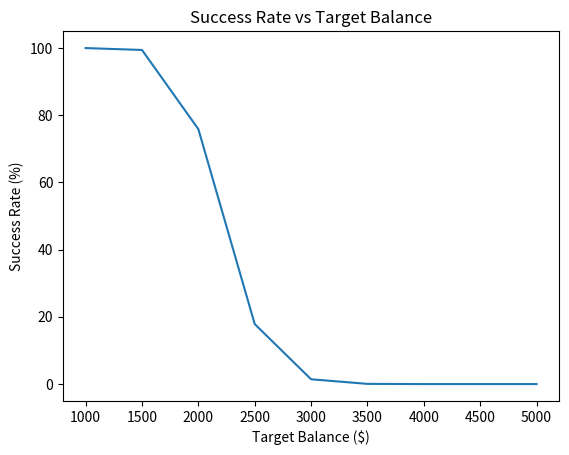
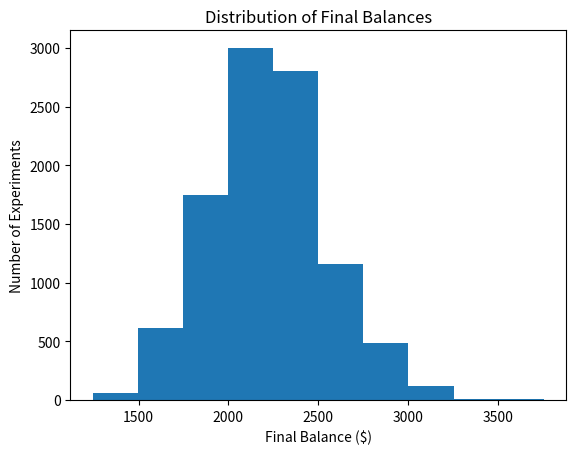

Source code (Python) for these figures, in order:
import random
import matplotlib.pyplot as plt
import statistics
results=[]
success_rates=[]
for experiment in range(10000):
    balance=1000
    wins=0
    losses=0
    for trade in range(100):
        x=random.random()
        if x<0.60:
            wins+=1
            balance*=1.02
        else:
            losses+=1 
            balance*=0.99 
    results.append(balance)
thresholds = [1000, 1500, 2000, 2500, 3000, 3500, 4000, 4500, 5000]    
def count_successes(results,threshold):
    successful = 0
    for result in results:
        if result>=threshold:
            successful+=1
    return successful
for threshold in thresholds:
    successful=count_successes(results,threshold)
    success_rate=(successful / 10000)*100
    success_rates.append(success_rate)
print("Target($)    Success Rate")
for threshold, rate in zip(thresholds, success_rates):
    print(threshold,'       ',rate)
average_balance=sum(results)/len(results)   #To calculate the average.
below_start = 0
#Probability of finishing below the initial balance.
for result in results:
    if result<1000:
        below_start+=1
# Line Graph Section
print("Loading... Graph")
print(thresholds)
print(success_rates)
plt.plot(thresholds,success_rates)
plt.xlabel("Target Balance ($)")
plt.ylabel("Success Rate (%)")
plt.title("Success Rate vs Target Balance")
plt.show()
#Histogram Section
plt.hist(results)
plt.xlabel("Final Balance ($)")
plt.ylabel("Number of Experiments")
plt.title("Distribution of Final Balances")
plt.show()
print()
print(len(results))
print("Wins: ",wins)
print("Losses: ",losses)
print("Final balance: ",balance)
print("Average final balance:", average_balance)
#To know the maximum and minimum final balance observed.
print("Lowest final balance observed: ",min(results))
print("Highest final balance observed: ",max(results))
#To calculate the median final balance.
median_balance = statistics.median(results)
print("Median final balance:", median_balance)
#To compare Median and average final balance.
if average_balance>median_balance:
    print("The distribution is right skewed.")#Most outcomes are concentrated toward the lower/middle side, while a smaller number of unusually high outcomes create a long tail to the right.
#Standard Deviation (Tells us roughly how spread out the outcomes are around the range.)
print("Standard Deviation:", statistics.stdev(results))
print("Experiments below $1000:", below_start)
